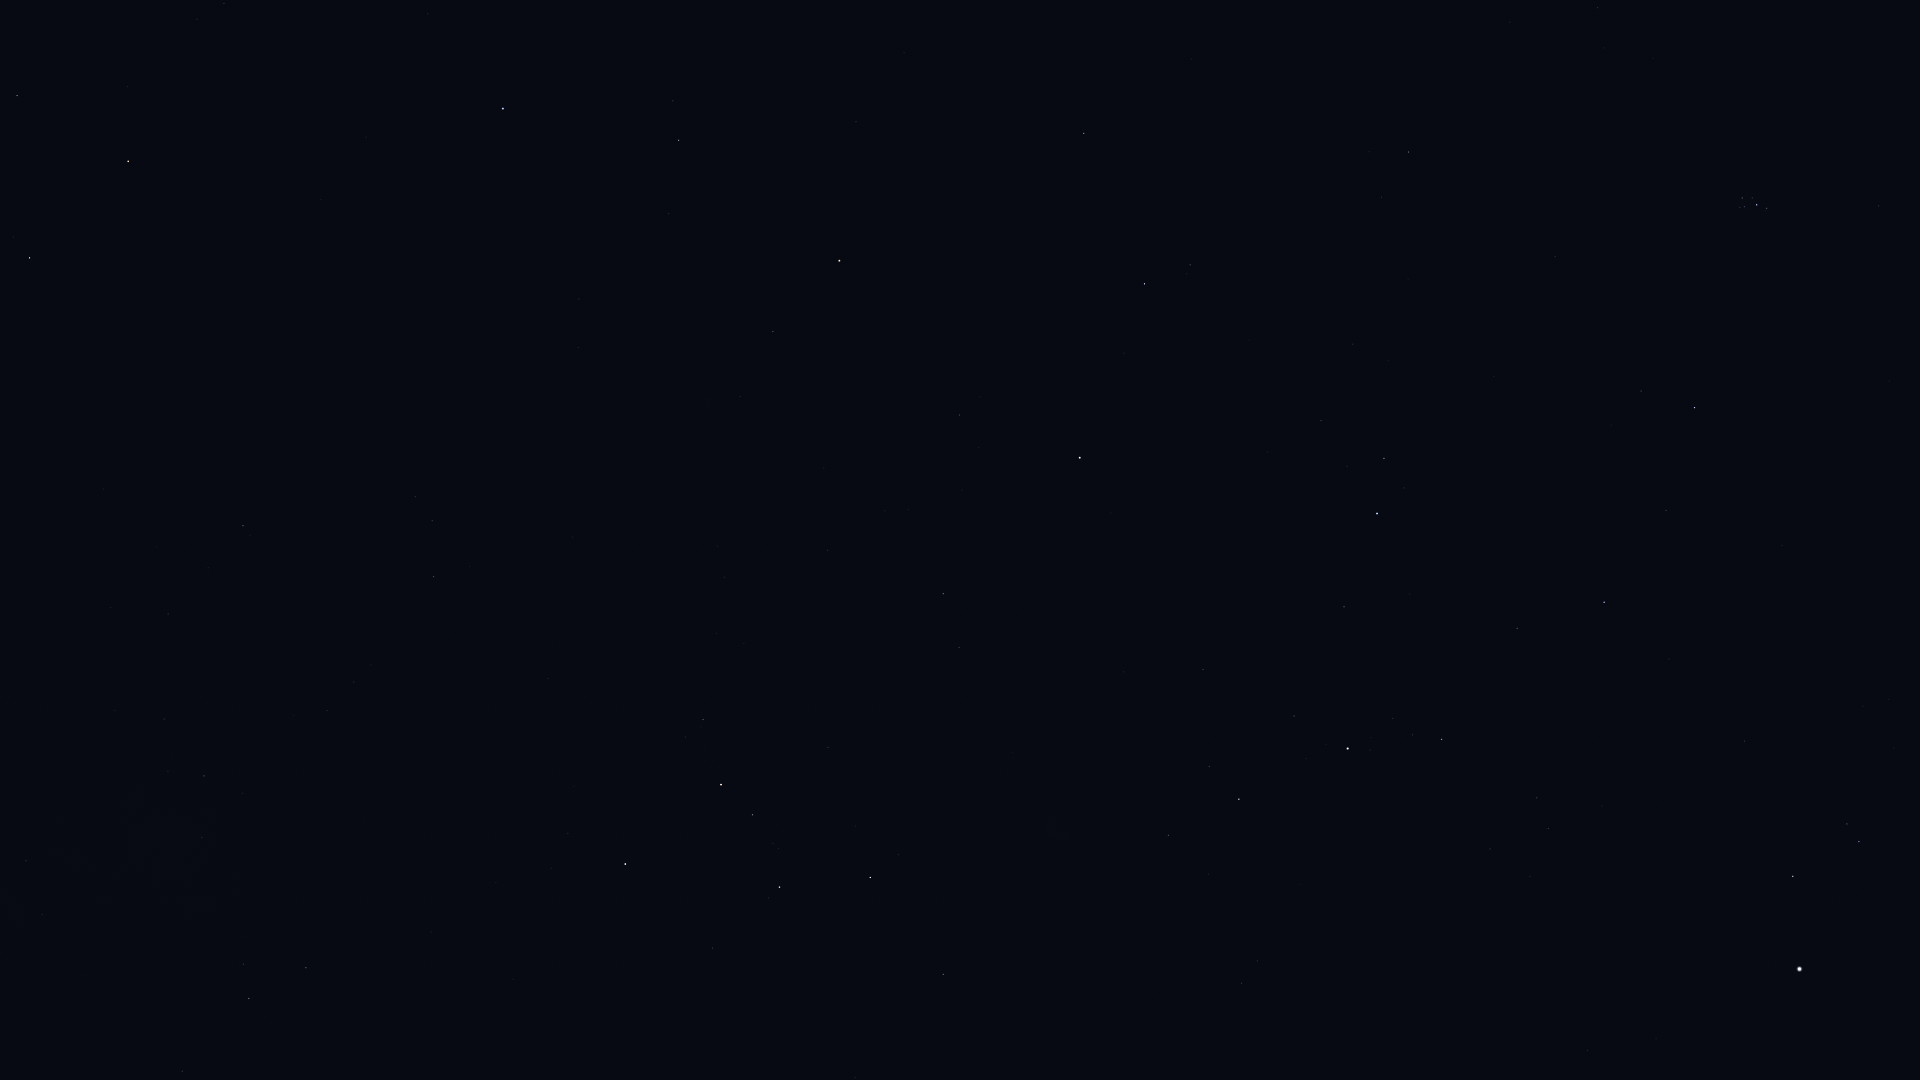

The file beside this chart, header and first rows:
Star_ID, Name, X, Y
677, Alpheratz, 503, 109
746, Caph, 625, 864
2920, Fulu, 703, 719
3092, HIP 3092, 678, 140
3179, Schedar, 721, 785
3821, Achird, 752, 815
3881, HIP 3881, 740, 396
107418, Castula, 778, 848
4436, HIP 4436, 773, 331
4889, HIP 4889, 806, 163
5447, Mirach, 839, 261
6193, HIP 6193, 904, 53
6411, Adhil, 885, 511
6643, Bélénos, 933, 88
6686, Ruchbah, 870, 877
7513, Titawin, 959, 415
7607, Nembus, 943, 594
8796, Mothallah, 1084, 133
8886, Segin, 943, 974
9640, Almach, 1080, 458
10670, HIP 10670, 1190, 265
12191, Buna, 1230, 489
13061, Lilii Borea, 1381, 197
13209, Bharani, 1408, 152
13254, HIP 13254, 1321, 421
13268, Miram, 1168, 835
14328, HIP 14328, 1239, 799
14576, Algol, 1377, 513
14668, Misam, 1344, 607
14838, Botein, 1597, 8
15863, Mirfak, 1348, 748
16228, HIP 16228, 1241, 983
17358, HIP 17358, 1441, 739
18246, Atik, 1641, 391
17489, Celaeno, 1740, 202
17499, Electra, 1742, 198
17531, Taygeta, 1740, 207
17573, Maia, 1744, 207
17579, Asterope, 1743, 211
17608, Merope, 1752, 198
17702, Alcyone, 1757, 205
17851, Pleione, 1766, 210
18532, HIP 18532, 1604, 602
18614, Menkib, 1666, 510
23416, Almaaz, 1793, 876
23453, Saclateni, 1847, 824
23767, Haedus, 1859, 841
24608, Capella, 1799, 969
107136, Azelfafage, 42, 915
109492, HIP 109492, 249, 999
110538, HIP 110538, 202, 837
110609, HIP 110609, 168, 771
111022, HIP 111022, 164, 719
111104, HIP 111104, 111, 608
111169, HIP 111169, 204, 776
112158, Matar, 29, 258
112748, Sadalbari, 17, 96
113881, Scheat, 128, 161
115250, Salm, 197, 19
115623, Alkarab, 224, 4
... 1 more rows
